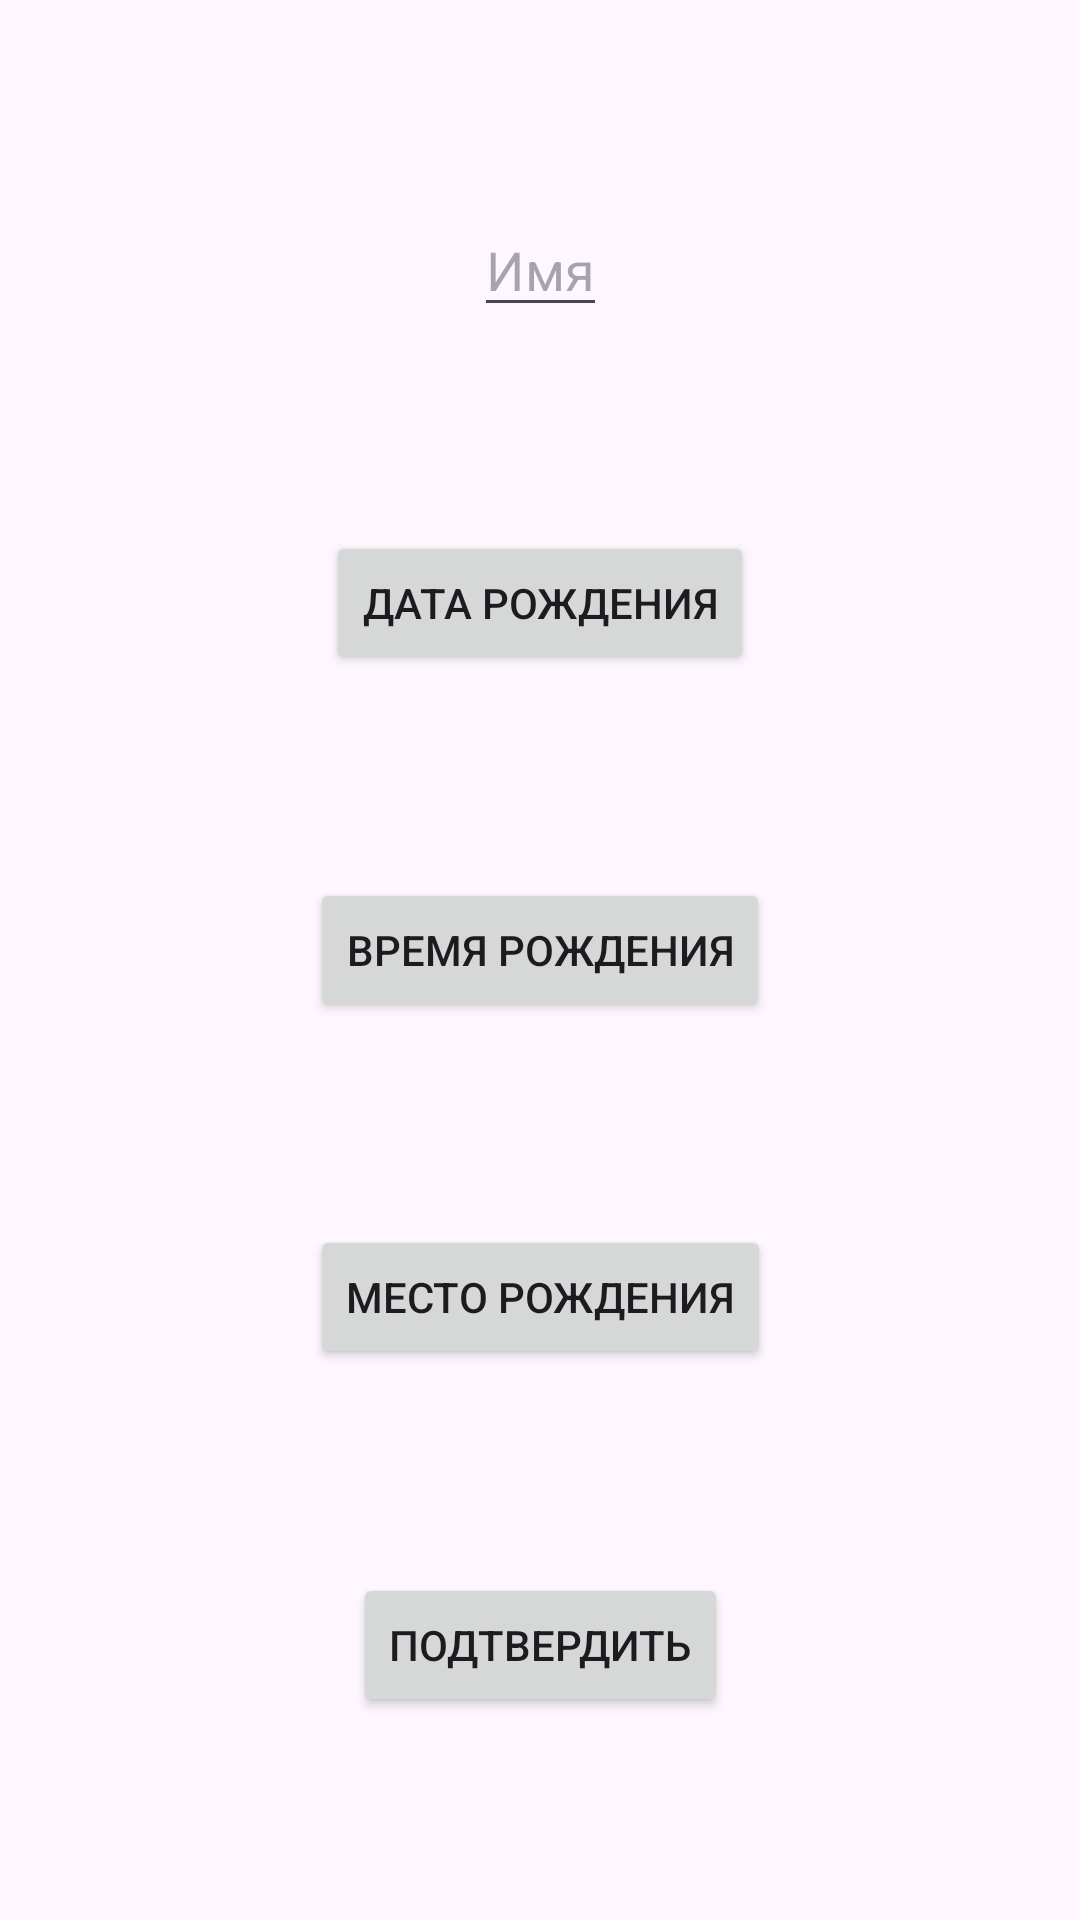

This screen was rendered from an Android layout file. Write that file and the resources it references.
<!-- AndroidManifest.xml: application theme Theme.Prac72 -->
<!-- res/layout/activity_main.xml -->
<?xml version="1.0" encoding="utf-8"?>
<androidx.constraintlayout.widget.ConstraintLayout xmlns:android="http://schemas.android.com/apk/res/android"
    xmlns:app="http://schemas.android.com/apk/res-auto"
    xmlns:tools="http://schemas.android.com/tools"
    android:id="@+id/main"
    android:layout_width="match_parent"
    android:layout_height="match_parent"
    tools:context=".MainActivity">

    <EditText
        android:id="@+id/editText"
        android:layout_width="wrap_content"
        android:layout_height="wrap_content"
        app:layout_constraintBottom_toTopOf="@+id/buttonDate"
        app:layout_constraintTop_toTopOf="parent"
        app:layout_constraintStart_toStartOf="parent"
        app:layout_constraintEnd_toEndOf="parent"
        android:hint="Имя"/>

    <Button
        android:layout_width="wrap_content"
        android:layout_height="wrap_content"
        android:id="@+id/buttonDate"
        app:layout_constraintTop_toBottomOf="@+id/editText"
        app:layout_constraintBottom_toTopOf="@+id/buttonTime"
        app:layout_constraintStart_toStartOf="parent"
        app:layout_constraintEnd_toEndOf="parent"
        android:text="Дата рождения" />

    <Button
        android:layout_width="wrap_content"
        android:layout_height="wrap_content"
        android:id="@+id/buttonTime"
        app:layout_constraintTop_toBottomOf="@+id/buttonDate"
        app:layout_constraintBottom_toTopOf="@+id/buttonPlace"
        app:layout_constraintStart_toStartOf="parent"
        app:layout_constraintEnd_toEndOf="parent"
        android:text="Время рождения" />
    <Button
        android:layout_width="wrap_content"
        android:layout_height="wrap_content"
        android:id="@+id/buttonPlace"
        app:layout_constraintTop_toBottomOf="@+id/buttonTime"
        app:layout_constraintBottom_toTopOf="@+id/buttonSubmit"
        app:layout_constraintStart_toStartOf="parent"
        app:layout_constraintEnd_toEndOf="parent"
        android:text="Место рождения" />
    <Button
        android:layout_width="wrap_content"
        android:layout_height="wrap_content"
        android:id="@+id/buttonSubmit"
        app:layout_constraintTop_toBottomOf="@+id/buttonPlace"
        app:layout_constraintBottom_toBottomOf="parent"
        app:layout_constraintStart_toStartOf="parent"
        app:layout_constraintEnd_toEndOf="parent"
        android:text="Подтвердить" />
</androidx.constraintlayout.widget.ConstraintLayout>
<!-- resources referenced by this layout -->
<resources>
  <style name="Theme.Prac72" parent="Base.Theme.Prac72" />
  <style name="Base.Theme.Prac72" parent="Theme.Material3.DayNight.NoActionBar">
          
          
      </style>
</resources>
